Dataset: dataset (GitHub, sofiavasqq/Vasquez_Labs). Classes: cats, dogs.

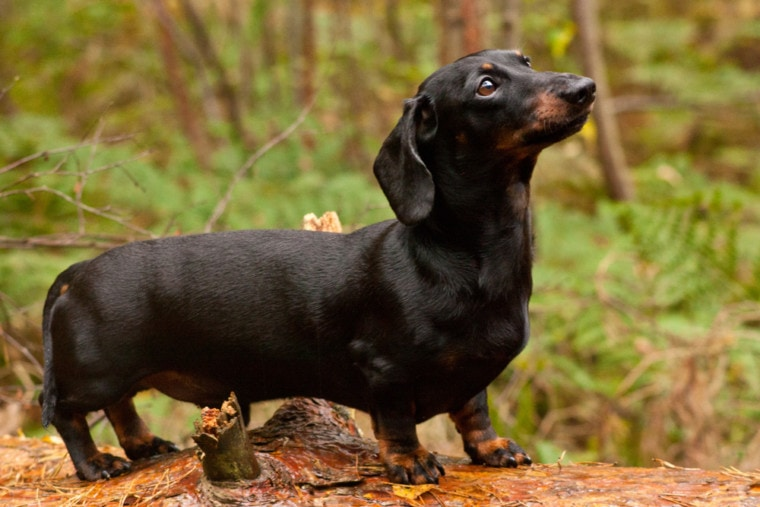
Label: dogs

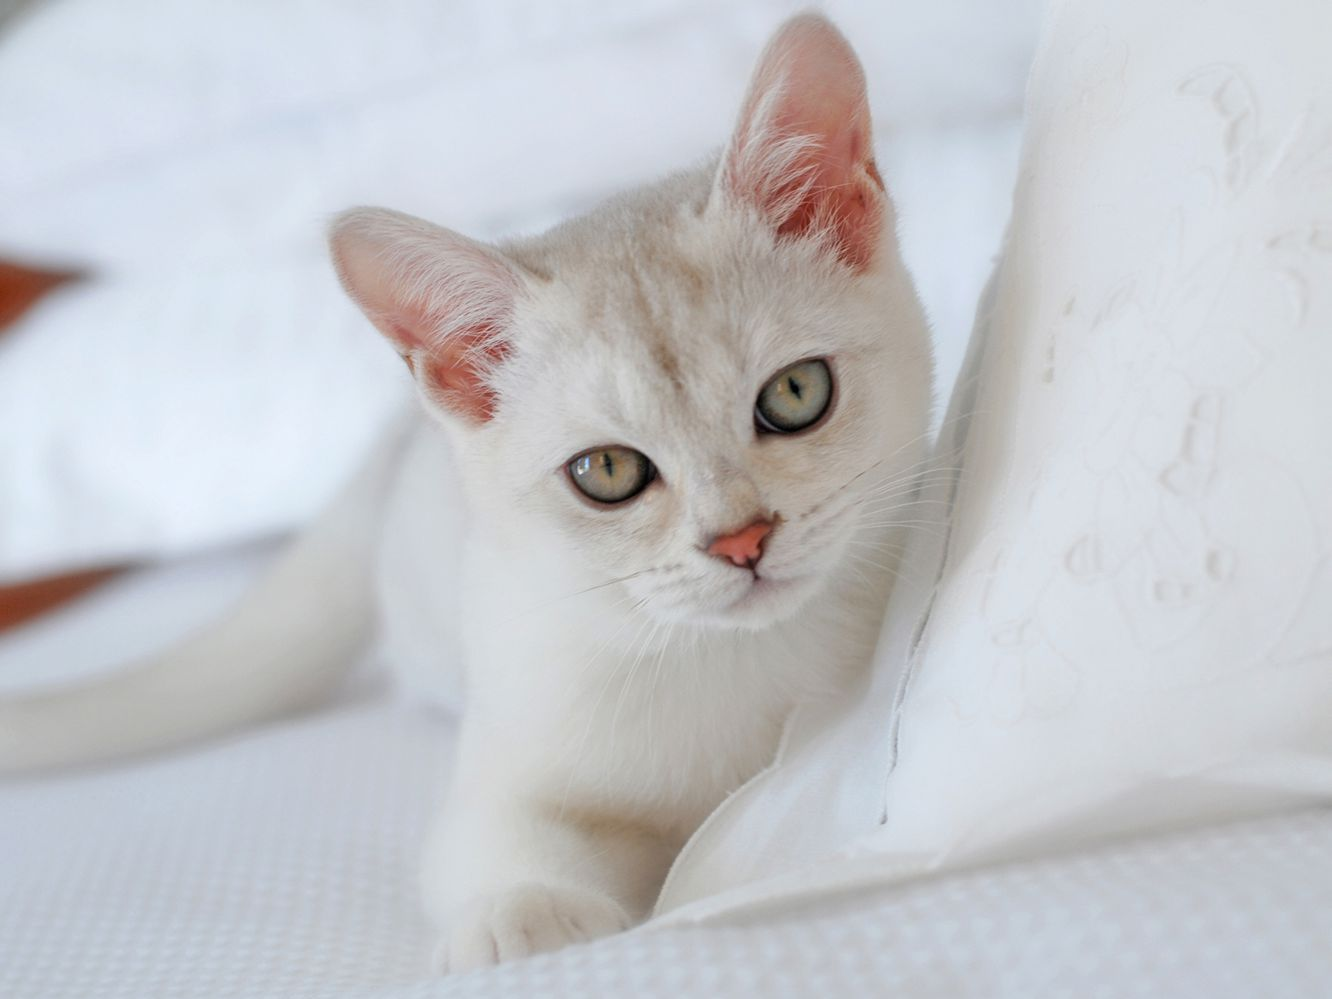
Label: cats

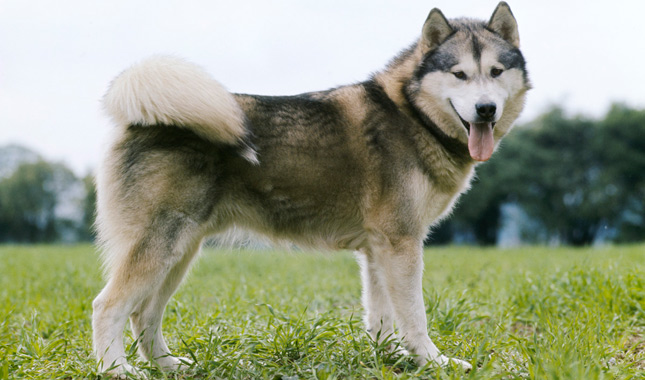
Label: dogs

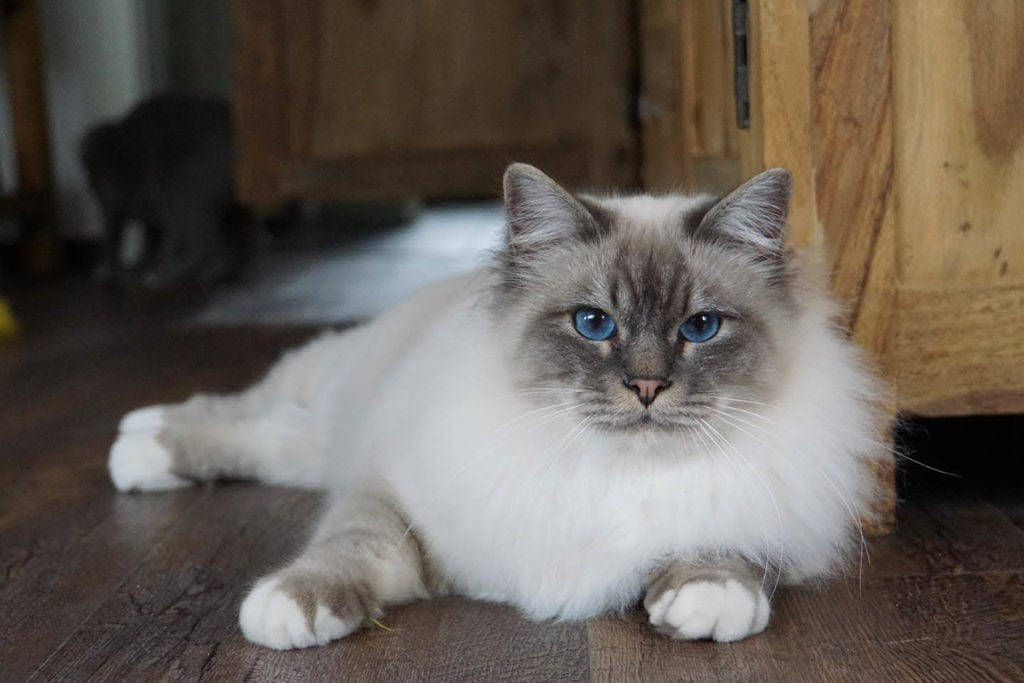
Label: cats

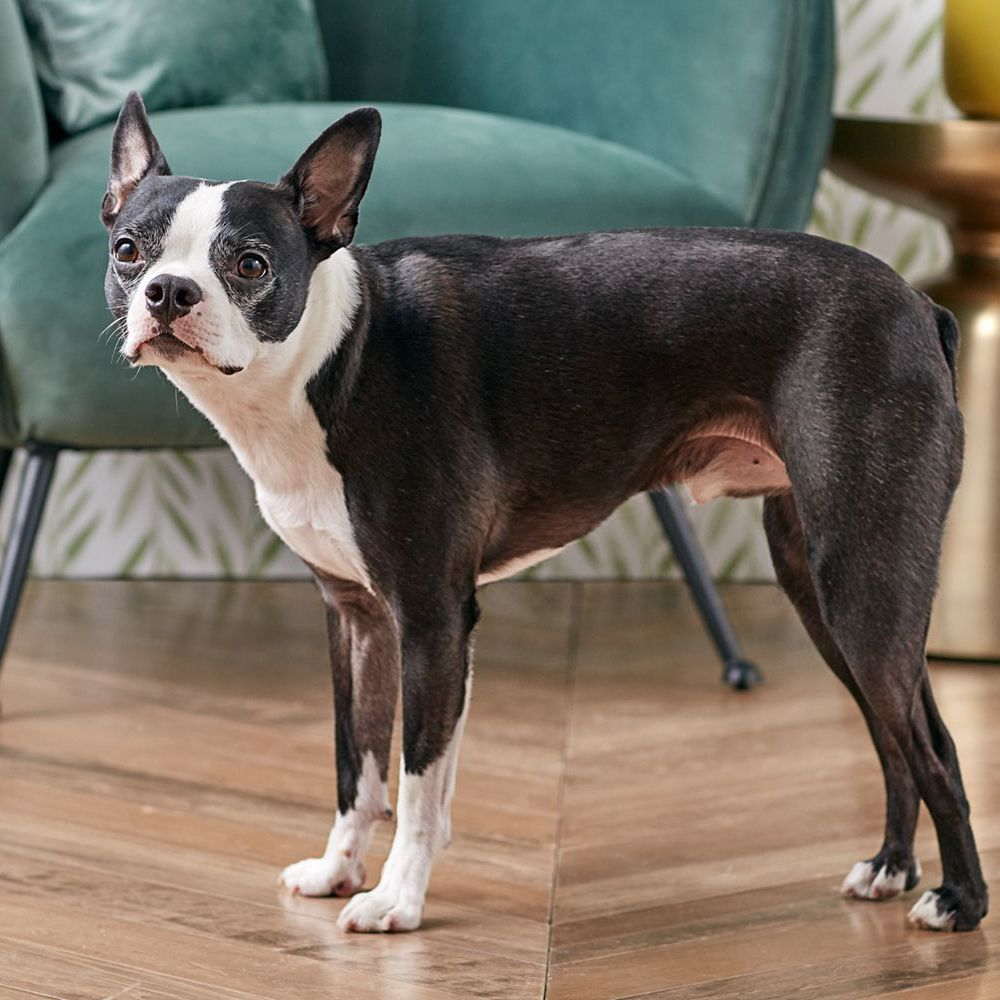
Label: dogs

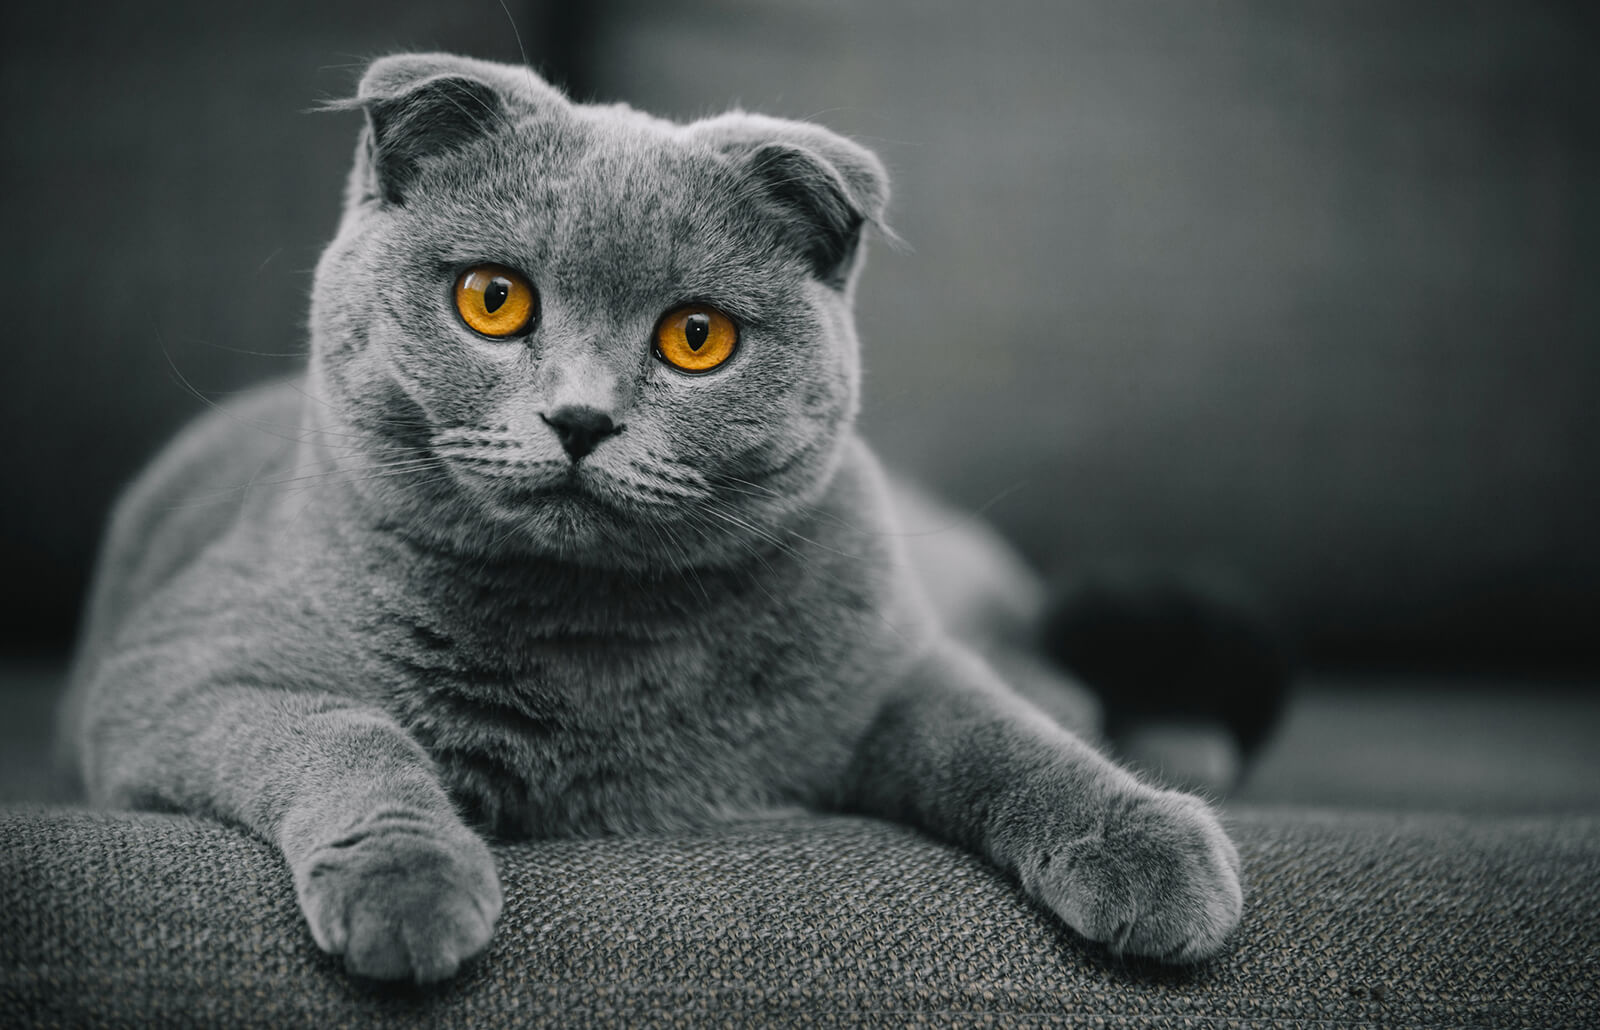
Label: cats
